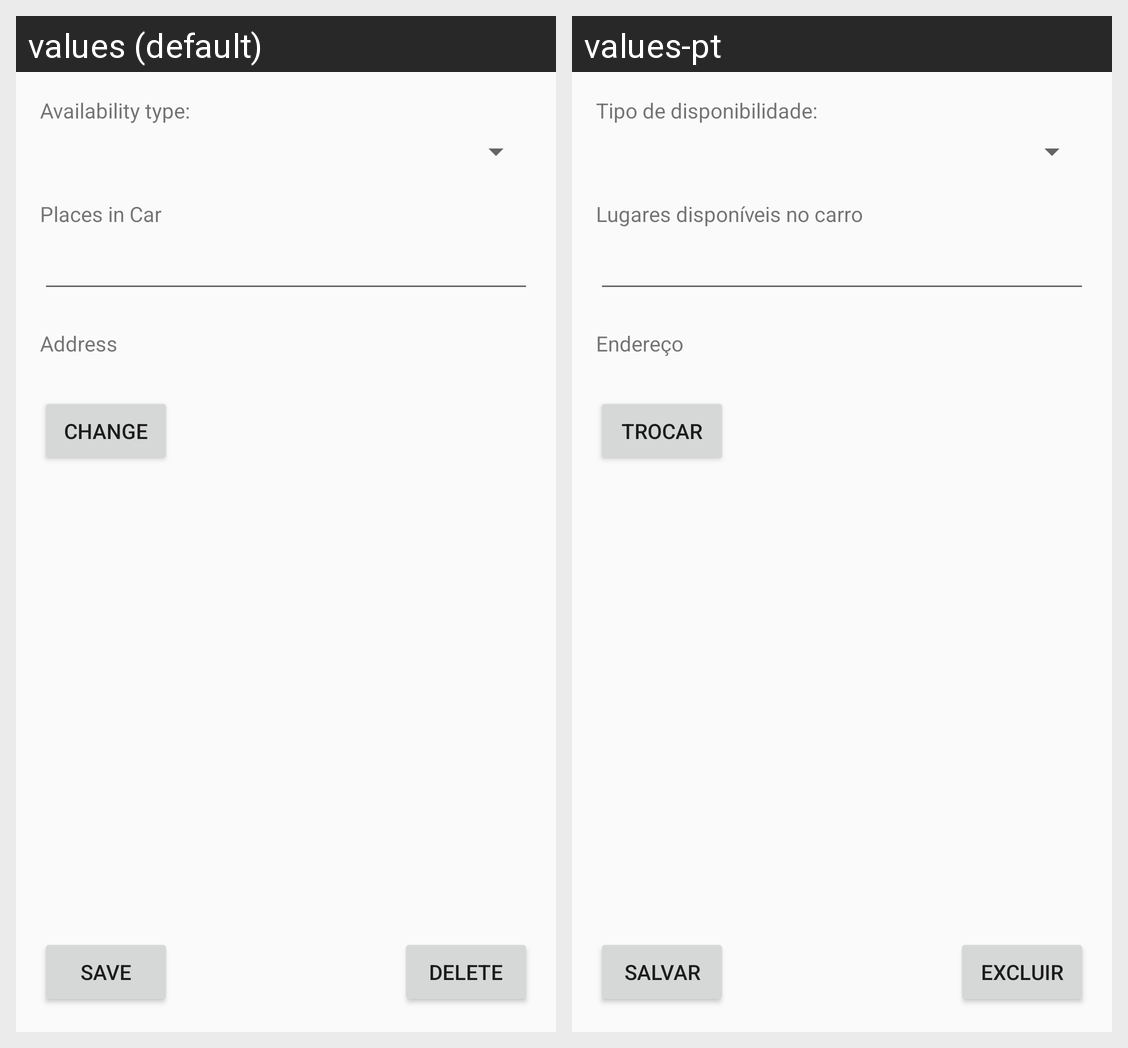

Translations of the strings shown on this Android screen, per locale in the grid:
Android screen res/layout/activity_update_ride.xml rendered under 2 locales, left to right: values (default), values-pt. Device: Nexus 5 (rendered at 1080×1920; each locale shown at half size, 540×960, under a caption strip naming it); theme AppTheme.
Strings drawn on this screen, with the default value and each locale's value (text and hints the layout hard-codes, and strings that could not be matched under every locale, appear in the picture but are not listed):

lbl_availability_type
  values: Availability type:
  values-pt: Tipo de disponibilidade:

lbl_places_in_car
  values: Places in Car
  values-pt: Lugares disponíveis no carro

lbl_address
  values: Address
  values-pt: Endereço

lbl_change
  values: Change
  values-pt: Trocar

lbl_save
  values: Save
  values-pt: Salvar

lbl_delete
  values: Delete
  values-pt: Excluir
